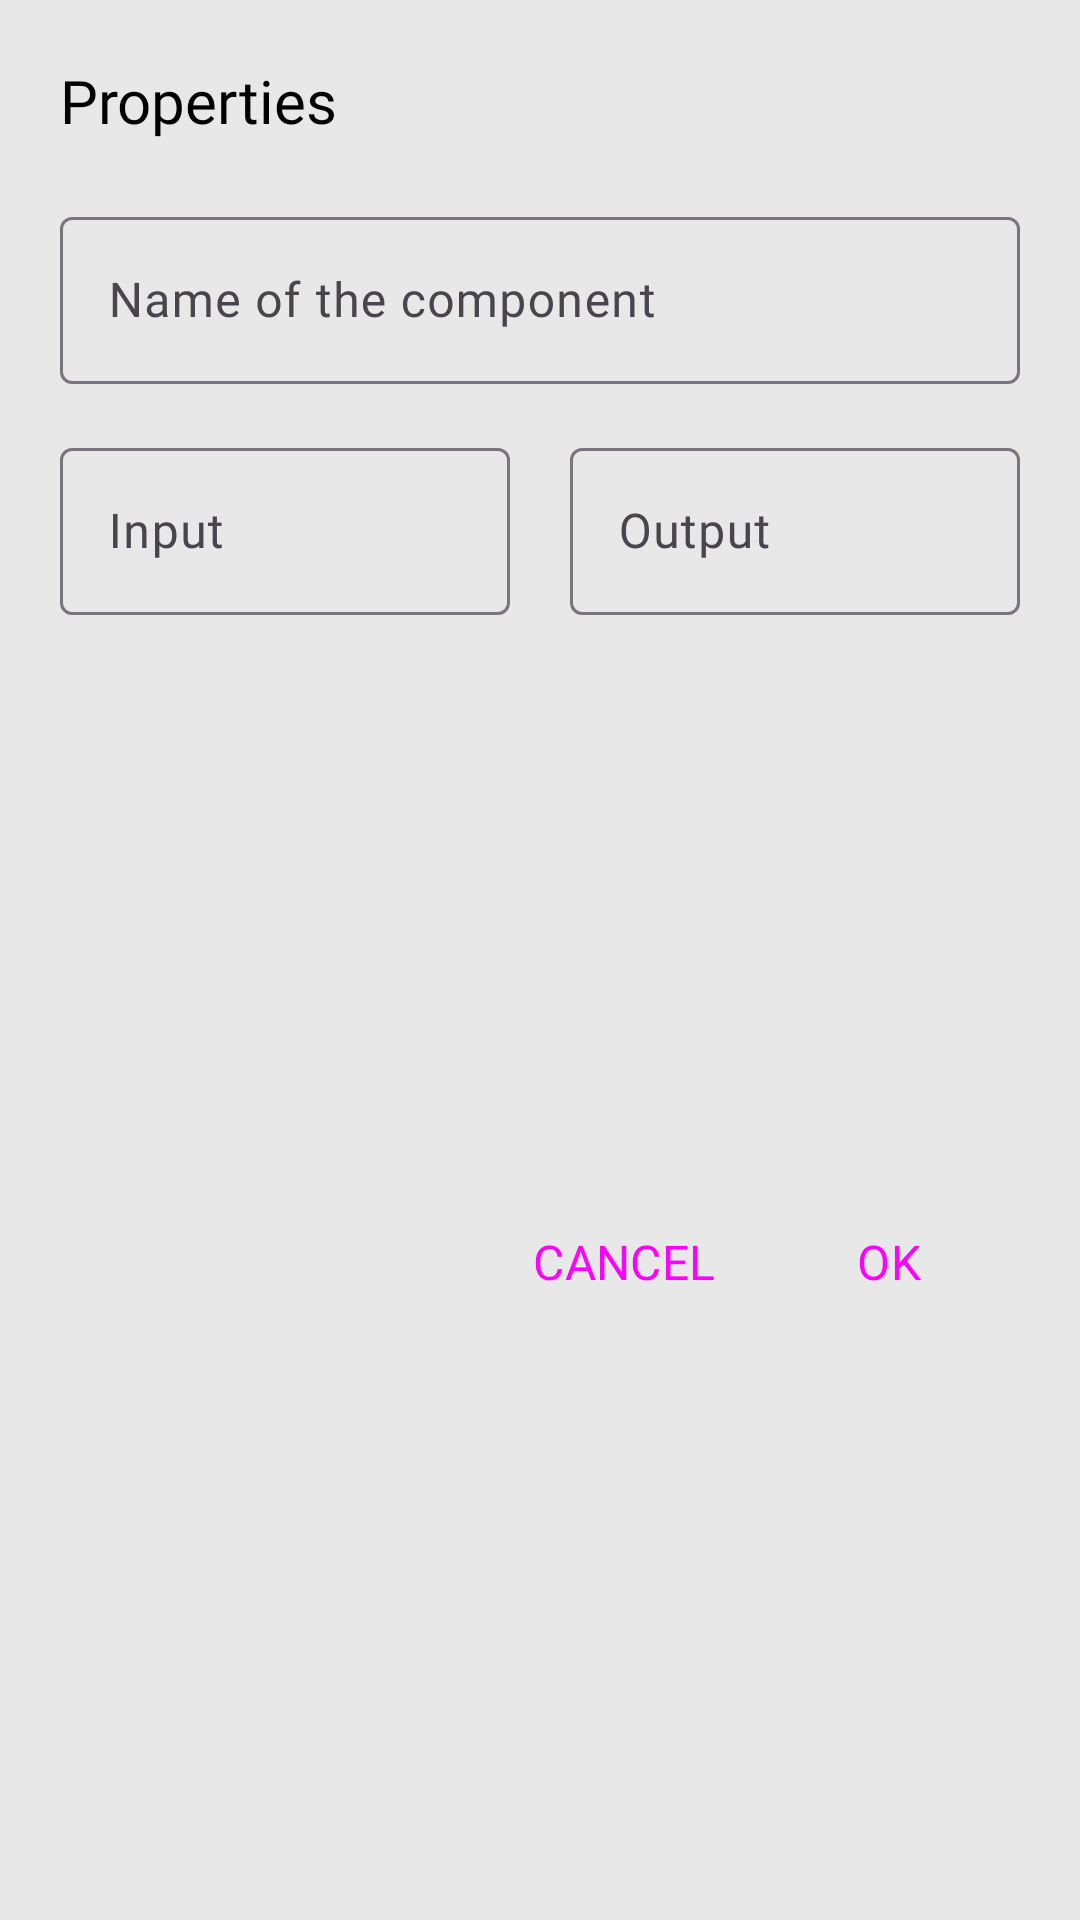

Write the Android layout XML for this screen, with the resource values it uses.
<!-- AndroidManifest.xml: application theme Theme.VapCycleCalc -->
<!-- res/layout/properties_dialog.xml -->
<?xml version="1.0" encoding="utf-8"?>
<androidx.constraintlayout.widget.ConstraintLayout xmlns:android="http://schemas.android.com/apk/res/android"
    xmlns:app="http://schemas.android.com/apk/res-auto"
    xmlns:tools="http://schemas.android.com/tools"
    android:layout_width="match_parent"
    android:layout_height="wrap_content"
    android:background="?attr/colorSecondaryVariant"
    android:padding="20dp">

    <TextView
        android:id="@+id/textView"
        android:layout_width="wrap_content"
        android:layout_height="wrap_content"
        android:fontFamily="@font/roboto_condensed_regular"
        android:text="@string/properties"
        android:textColor="?attr/colorOnSecondary"
        android:textSize="20sp"
        app:layout_constraintStart_toStartOf="parent"
        app:layout_constraintTop_toTopOf="parent" />

    <com.google.android.material.textfield.TextInputLayout
        android:id="@+id/textInputLayoutName"
        android:layout_width="match_parent"
        android:layout_height="wrap_content"
        android:layout_marginTop="20dp"
        app:layout_constraintEnd_toEndOf="parent"
        app:layout_constraintStart_toStartOf="parent"
        app:layout_constraintTop_toBottomOf="@+id/textView">

        <com.google.android.material.textfield.TextInputEditText
            android:id="@+id/txtInputEditTxtName"
            android:layout_width="match_parent"
            android:layout_height="wrap_content"
            android:fontFamily="@font/roboto_condensed_regular"
            android:hint="@string/hint_name"
            android:inputType="text"
            android:textColor="?attr/colorOnSecondary" />
    </com.google.android.material.textfield.TextInputLayout>

    <LinearLayout
        android:id="@+id/linearLayout3"
        android:layout_width="match_parent"
        android:layout_height="wrap_content"
        android:layout_marginTop="16dp"
        android:baselineAligned="true"
        android:orientation="horizontal"
        android:weightSum="2"
        app:layout_constraintEnd_toEndOf="parent"
        app:layout_constraintStart_toStartOf="parent"
        app:layout_constraintTop_toBottomOf="@+id/textInputLayoutName">

        <com.google.android.material.textfield.TextInputLayout
            android:id="@+id/textInputLayInput"
            android:layout_width="match_parent"
            android:layout_height="match_parent"
            android:layout_marginEnd="10dp"
            android:layout_weight="1"
            app:endIconMode="clear_text">

            <com.google.android.material.textfield.TextInputEditText
                android:id="@+id/txtInputEditTxtInput"
                android:layout_width="match_parent"
                android:layout_height="wrap_content"
                android:fontFamily="@font/roboto_condensed_regular"
                android:hint="@string/hint_input"
                android:inputType="number"
                android:textColor="?attr/colorOnSecondary" />
        </com.google.android.material.textfield.TextInputLayout>

        <com.google.android.material.textfield.TextInputLayout
            android:id="@+id/textInputLayOutput"
            android:layout_width="match_parent"
            android:layout_height="match_parent"
            android:layout_marginStart="10dp"
            android:layout_weight="1"
            app:endIconMode="clear_text">

            <com.google.android.material.textfield.TextInputEditText
                android:id="@+id/txtInputEditTxtOutput"
                android:layout_width="match_parent"
                android:layout_height="wrap_content"
                android:fontFamily="@font/roboto_condensed_regular"
                android:hint="@string/hint_output"
                android:inputType="number"
                android:textColor="?attr/colorOnSecondary" />
        </com.google.android.material.textfield.TextInputLayout>
    </LinearLayout>

    <Button
        android:id="@+id/okBtnDialog"
        style="@style/Widget.App.Button.TextButton"
        android:layout_width="wrap_content"
        android:layout_height="wrap_content"
        android:layout_marginTop="16dp"
        android:text="@string/ok_button"
        android:textAllCaps="true"
        android:textSize="16sp"
        app:layout_constraintBottom_toBottomOf="parent"
        app:layout_constraintEnd_toEndOf="parent"
        app:layout_constraintTop_toBottomOf="@+id/linearLayout3" />

    <Button
        android:id="@+id/cancelBtnDialog"
        style="@style/Widget.App.Button.TextButton"
        android:layout_width="wrap_content"
        android:layout_height="wrap_content"
        android:layout_marginTop="16dp"
        android:text="@string/cancel_button"
        android:textAllCaps="true"
        android:textSize="16sp"
        app:layout_constraintBottom_toBottomOf="parent"
        app:layout_constraintEnd_toStartOf="@+id/okBtnDialog"
        app:layout_constraintTop_toBottomOf="@+id/linearLayout3" />

</androidx.constraintlayout.widget.ConstraintLayout>
<!-- resources referenced by this layout -->
<resources>
  <string name="cancel_button">Cancel</string>
  <string name="hint_input">Input</string>
  <string name="hint_name">Name of the component</string>
  <string name="hint_output">Output</string>
  <string name="ok_button">OK</string>
  <string name="properties">Properties</string>
  <style name="Widget.App.Button.TextButton" parent="Widget.Material3.Button.TextButton">
          <item name="materialThemeOverlay">@style/ThemeOverlay.App.Button.TextButton</item>
          <item name="android:textAppearance">@style/TextAppearance.App.Button</item>
          <item name="shapeAppearance">@style/ShapeAppearance.App.SmallComponent</item>
          <item name="textAppearanceLabelLarge">@style/TextAppearance.App.Button</item>
      </style>
  <style name="Theme.VapCycleCalc" parent="Theme.Material3.DayNight.NoActionBar">
          
          <item name="colorPrimary">@color/light_blue_500</item>
          <item name="colorPrimaryVariant">@color/light_blue_700</item>
          <item name="colorOnPrimary">@color/black</item>
          
          <item name="colorSecondary">@color/secondary_100</item>
          <item name="colorSecondaryVariant">@color/secondary_200</item>
          <item name="colorOnSecondary">@color/black</item>
          
          <item name="android:statusBarColor">@color/secondary_200</item>
          <item name="android:windowLightStatusBar">true</item>
          
          <item name="materialButtonStyle">@style/Widget.App.Button</item>
          <item name="materialIconButtonStyle">@style/Widget.App.Button.IconButton</item>
          <item name="shapeAppearanceSmallComponent">@style/ShapeAppearance.App.SmallComponent</item>
          <item name="borderlessButtonStyle">@style/Widget.App.Button.TextButton</item>
      </style>
  <style name="ThemeOverlay.App.Button.TextButton" parent="">
          <item name="colorContainer">@android:color/transparent</item>
          <item name="colorOnContainer">?attr/colorOnSecondary</item>
      </style>
  <style name="TextAppearance.App.Button" parent="TextAppearance.Material3.LabelLarge">
          <item name="fontFamily">@font/roboto_condensed_regular</item>
          <item name="android:fontFamily">@font/roboto_condensed_regular</item>
      </style>
  <style name="ShapeAppearance.App.SmallComponent" parent="ShapeAppearance.Material3.SmallComponent">
          <item name="cornerFamily">rounded</item>
          <item name="cornerSize">15dp</item>
      </style>
  <color name="light_blue_500">#04aaf4</color>
  <color name="light_blue_700">#0289d1</color>
  <color name="black">#FF000000</color>
  <color name="secondary_100">#f1f1f1</color>
  <color name="secondary_200">#E8E8E8</color>
  <style name="Widget.App.Button" parent="Widget.Material3.Button">
          <item name="materialThemeOverlay">@style/ThemeOverlay.App.Button</item>
          <item name="shapeAppearance">@style/ShapeAppearance.App.SmallComponent</item>
      </style>
  <style name="Widget.App.Button.IconButton" parent="Widget.Material3.Button.IconButton.Outlined">
          <item name="materialThemeOverlay">@style/ThemeOverlay.App.Button.IconButton.Outlined</item>
      </style>
  <style name="ThemeOverlay.App.Button" parent="">
          <item name="colorContainer">?attr/colorPrimary</item>
          <item name="iconTint">@color/black</item>
          <item name="colorOnContainer">@color/black</item>
      </style>
  <style name="ThemeOverlay.App.Button.IconButton.Outlined" parent="">
          <item name="colorOutline">@android:color/transparent</item>
          <item name="colorContainer">@android:color/transparent</item>
          <item name="colorOnContainer">?attr/colorOnSecondary</item>
      </style>
</resources>
